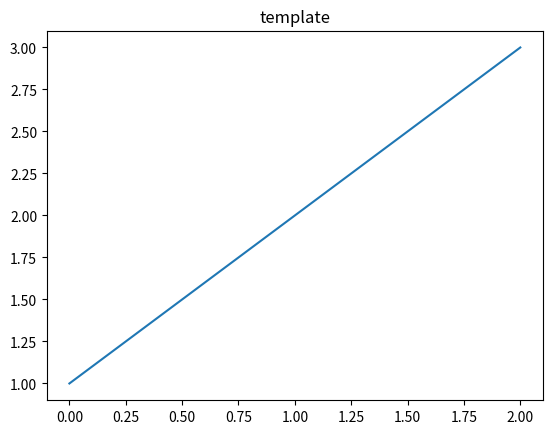

Write Python code to recreate this figure.
# matplotlib.backends.backend_template used as a backend: draws do nothing, savefig to its format, and its classes inspected.
import io
import matplotlib
matplotlib.use("template")
import matplotlib.pyplot as plt
from matplotlib.backends import backend_template as bt

print(matplotlib.get_backend())
fig, ax = plt.subplots()
ax.plot([1, 2, 3])
ax.set_title("template")
print(type(fig.canvas).__name__, type(fig.canvas.manager).__name__)
fig.canvas.draw()
print(type(fig.canvas).draw is matplotlib.backend_bases.FigureCanvasBase.draw)
print(sorted(fig.canvas.get_supported_filetypes())[:4], fig.canvas.get_default_filetype())
buf = io.BytesIO()
fig.savefig(buf, format="foo")
print(len(buf.getvalue()))
r = bt.RendererTemplate(72)
print(r.get_canvas_width_height(), r.flipy(), r.points_to_pixels(10), type(r.new_gc()).__name__)
w, h, d = r.get_text_width_height_descent("abc", matplotlib.font_manager.FontProperties(), False)
print(w, h, d)
print(issubclass(bt.FigureCanvasTemplate, matplotlib.backend_bases.FigureCanvasBase), bt.FigureCanvas is bt.FigureCanvasTemplate)
plt.close("all")
matplotlib.use("agg")
fig2, ax2 = plt.subplots()
print(type(fig2.canvas).__name__)
fig2.savefig("after_template.png")
print(matplotlib.get_backend(), plt.get_backend())
print(bt.FigureManager is bt.FigureManagerTemplate, bt.GraphicsContextTemplate.__mro__[1].__name__)
